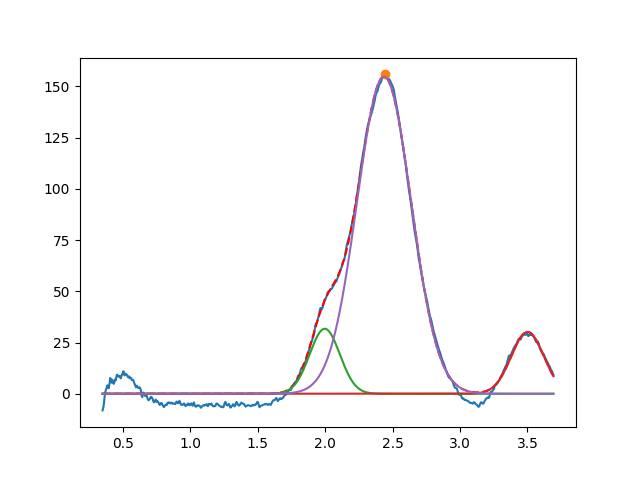

The table this chart was drawn from, first rows:
1.997165408990849045e+00, 3.170806462125178982e+01, 2.636367017592818329e-01, 9.999999999999997780e-01
3.500880021331565395e+00, 3.013370907052508940e+01, 2.851081366487898117e-01, 9.999999999999013012e-01
2.436899159731933828e+00, 1.548237078824195123e+02, 4.712785265069161511e-01, 9.999999999999912292e-01
